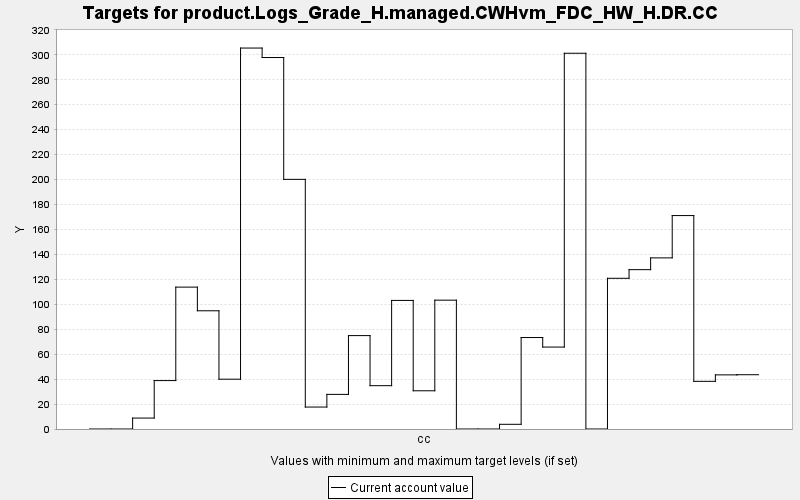

The table this chart was drawn from, first rows:
TARGET, PERIOD, YEAR, PERIODWIDTH, MINIMUM, MAXIMUM, MINWEIGHT, MAXWEIGHT, CURRENT, SUMMARY
product.Logs_Grade_H.managed.CWHvm_FDC_H…, 0, 0, 10.0, 0.0, 10000, 1.0, 1.0, 0.0, 0.0
product.Logs_Grade_H.managed.CWHvm_FDC_H…, 1, 10, 10.0, 0.0, 10000, 1.0, 1.0, 0.0, 0.0
product.Logs_Grade_H.managed.CWHvm_FDC_H…, 2, 20, 10.0, 0.0, 10000, 1.0, 1.0, 8.769, 0.0
product.Logs_Grade_H.managed.CWHvm_FDC_H…, 3, 30, 10.0, 0.0, 10000, 1.0, 1.0, 38.81, 0.0
product.Logs_Grade_H.managed.CWHvm_FDC_H…, 4, 40, 10.0, 0.0, 10000, 1.0, 1.0, 113.7, 0.0
product.Logs_Grade_H.managed.CWHvm_FDC_H…, 5, 50, 10.0, 0.0, 10000, 1.0, 1.0, 94.78, 0.0
product.Logs_Grade_H.managed.CWHvm_FDC_H…, 6, 60, 10.0, 0.0, 10000, 1.0, 1.0, 39.93, 0.0
product.Logs_Grade_H.managed.CWHvm_FDC_H…, 7, 70, 10.0, 0.0, 10000, 1.0, 1.0, 305.4, 0.0
product.Logs_Grade_H.managed.CWHvm_FDC_H…, 8, 80, 10.0, 0.0, 10000, 1.0, 1.0, 297.8, 0.0
product.Logs_Grade_H.managed.CWHvm_FDC_H…, 9, 90, 10.0, 0.0, 10000, 1.0, 1.0, 200.1, 0.0
product.Logs_Grade_H.managed.CWHvm_FDC_H…, 10, 100, 10.0, 0.0, 10000, 1.0, 1.0, 17.61, 0.0
product.Logs_Grade_H.managed.CWHvm_FDC_H…, 11, 110, 10.0, 0.0, 10000, 1.0, 1.0, 27.75, 0.0
product.Logs_Grade_H.managed.CWHvm_FDC_H…, 12, 120, 10.0, 0.0, 10000, 1.0, 1.0, 74.88, 0.0
product.Logs_Grade_H.managed.CWHvm_FDC_H…, 13, 130, 10.0, 0.0, 10000, 1.0, 1.0, 34.74, 0.0
product.Logs_Grade_H.managed.CWHvm_FDC_H…, 14, 140, 10.0, 0.0, 10000, 1.0, 1.0, 103.1, 0.0
product.Logs_Grade_H.managed.CWHvm_FDC_H…, 15, 150, 10.0, 0.0, 10000, 1.0, 1.0, 30.64, 0.0
product.Logs_Grade_H.managed.CWHvm_FDC_H…, 16, 160, 10.0, 0.0, 10000, 1.0, 1.0, 103.3, 0.0
product.Logs_Grade_H.managed.CWHvm_FDC_H…, 17, 170, 10.0, 0.0, 10000, 1.0, 1.0, 0.0, 0.0
product.Logs_Grade_H.managed.CWHvm_FDC_H…, 18, 180, 10.0, 0.0, 10000, 1.0, 1.0, 0.0, 0.0
product.Logs_Grade_H.managed.CWHvm_FDC_H…, 19, 190, 10.0, 0.0, 10000, 1.0, 1.0, 3.765, 0.0
product.Logs_Grade_H.managed.CWHvm_FDC_H…, 20, 200, 10.0, 0.0, 10000, 1.0, 1.0, 73.33, 0.0
product.Logs_Grade_H.managed.CWHvm_FDC_H…, 21, 210, 10.0, 0.0, 10000, 1.0, 1.0, 65.69, 0.0
product.Logs_Grade_H.managed.CWHvm_FDC_H…, 22, 220, 10.0, 0.0, 10000, 1.0, 1.0, 301.2, 0.0
product.Logs_Grade_H.managed.CWHvm_FDC_H…, 23, 230, 10.0, 0.0, 10000, 1.0, 1.0, 0.0, 0.0
product.Logs_Grade_H.managed.CWHvm_FDC_H…, 24, 240, 10.0, 0.0, 10000, 1.0, 1.0, 120.8, 0.0
product.Logs_Grade_H.managed.CWHvm_FDC_H…, 25, 250, 10.0, 0.0, 10000, 1.0, 1.0, 127.7, 0.0
product.Logs_Grade_H.managed.CWHvm_FDC_H…, 26, 260, 10.0, 0.0, 10000, 1.0, 1.0, 137.2, 0.0
product.Logs_Grade_H.managed.CWHvm_FDC_H…, 27, 270, 10.0, 0.0, 10000, 1.0, 1.0, 171.1, 0.0
product.Logs_Grade_H.managed.CWHvm_FDC_H…, 28, 280, 10.0, 0.0, 10000, 1.0, 1.0, 38.21, 0.0
product.Logs_Grade_H.managed.CWHvm_FDC_H…, 29, 290, 10.0, 0.0, 10000, 1.0, 1.0, 43.4, 0.0
product.Logs_Grade_H.managed.CWHvm_FDC_H…, 30, 300, 10.0, 0.0, 10000, 1.0, 1.0, 43.52, 0.0
